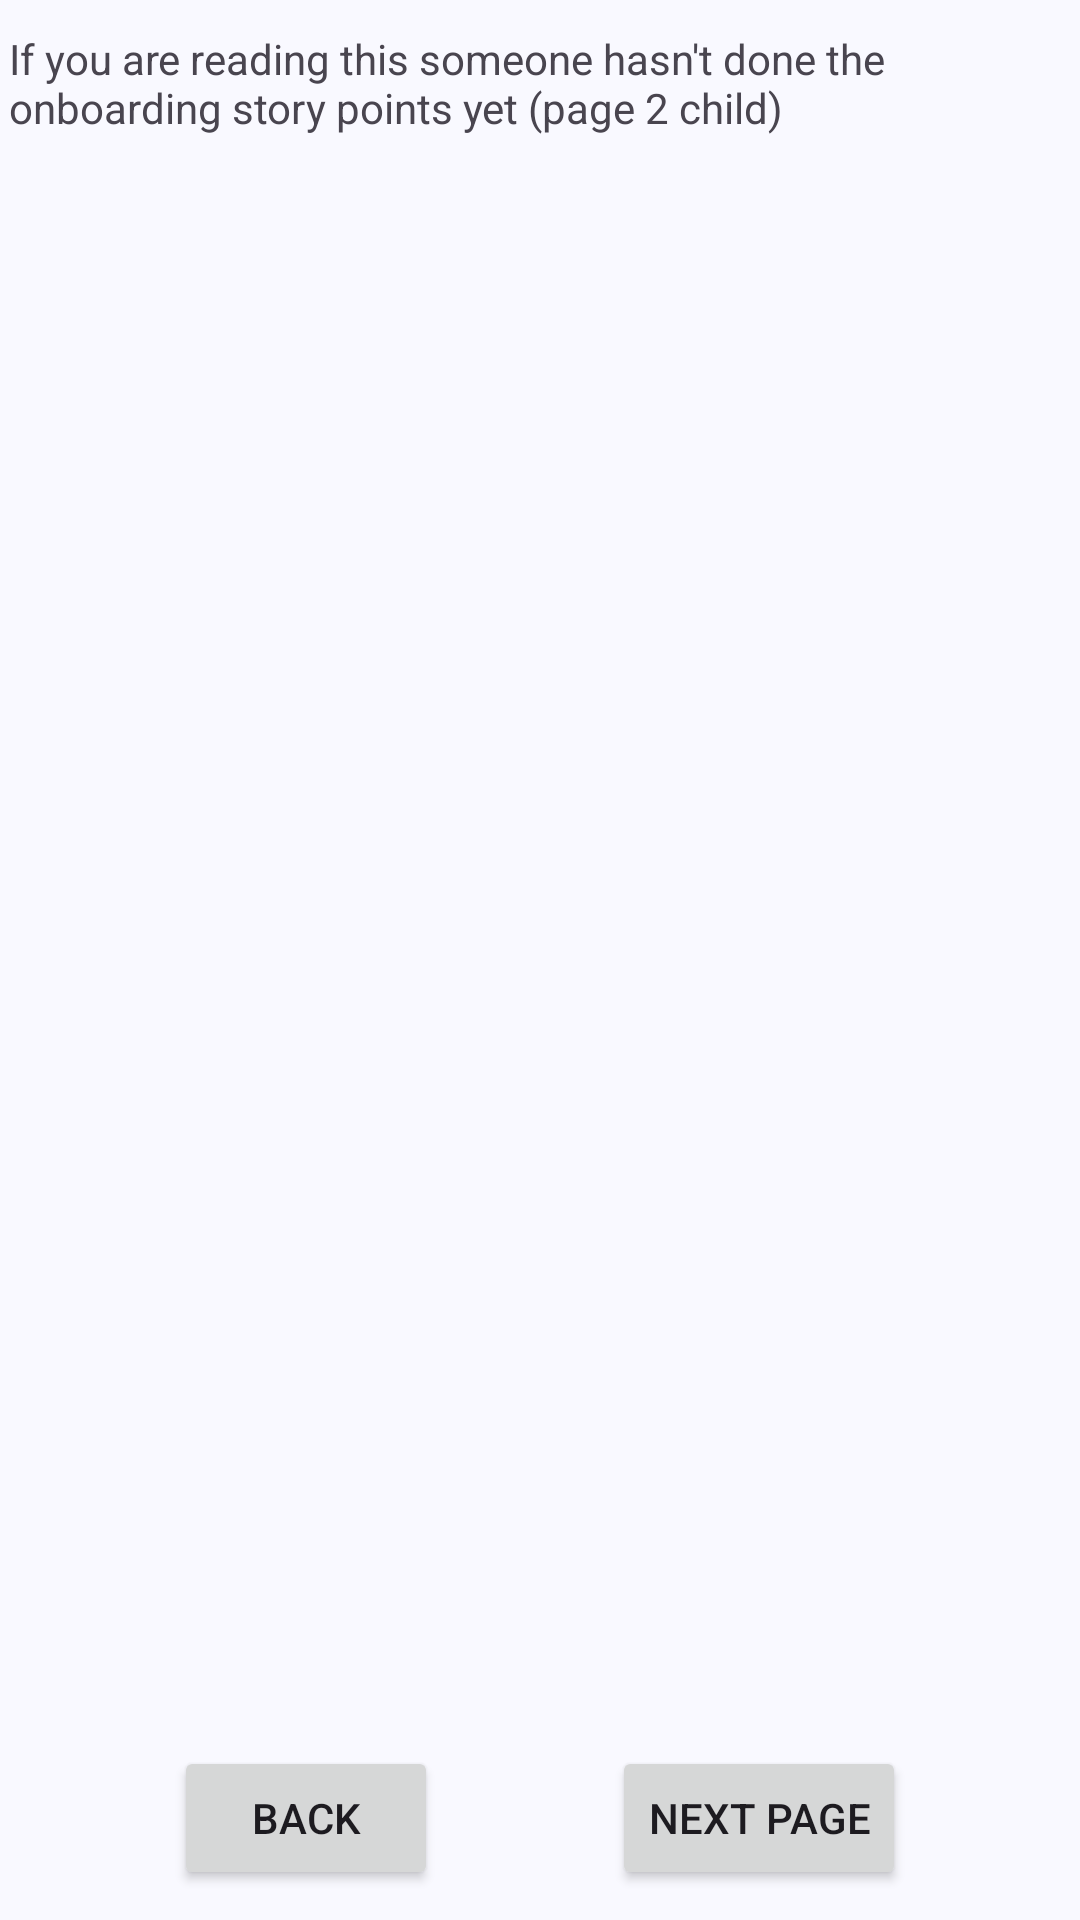

Write the Android layout XML for this screen, with the resource values it uses.
<!-- AndroidManifest.xml: application theme Theme.Smart_Air_App -->
<!-- res/layout/activity_child_onboarding_screen2.xml -->
<?xml version="1.0" encoding="utf-8"?>
<androidx.constraintlayout.widget.ConstraintLayout xmlns:android="http://schemas.android.com/apk/res/android"
    xmlns:app="http://schemas.android.com/apk/res-auto"
    xmlns:tools="http://schemas.android.com/tools"
    android:id="@+id/main"
    android:layout_width="match_parent"
    android:layout_height="match_parent">

    <TextView
        android:id="@+id/onboardingText"
        android:layout_width="354dp"
        android:layout_height="534dp"
        android:layout_marginTop="10dp"
        android:text="If you are reading this someone hasn't done the onboarding story points yet (page 2 child)"
        app:layout_constraintEnd_toEndOf="parent"
        app:layout_constraintStart_toStartOf="parent"
        app:layout_constraintTop_toTopOf="parent" />

    <Button
        android:id="@+id/backButton"
        android:layout_width="wrap_content"
        android:layout_height="wrap_content"
        android:layout_marginBottom="10dp"
        android:text="Back"
        app:layout_constraintBottom_toBottomOf="parent"
        app:layout_constraintEnd_toStartOf="@+id/nextButton"
        app:layout_constraintStart_toStartOf="parent" />

    <Button
        android:id="@+id/nextButton"
        android:layout_width="wrap_content"
        android:layout_height="wrap_content"
        android:layout_marginBottom="10dp"
        android:text="Next Page"
        app:layout_constraintBottom_toBottomOf="parent"
        app:layout_constraintEnd_toEndOf="parent"
        app:layout_constraintStart_toEndOf="@+id/backButton" />
</androidx.constraintlayout.widget.ConstraintLayout>
<!-- resources referenced by this layout -->
<resources>
  <style name="Theme.Smart_Air_App" parent="Base.Theme.Smart_Air_App" />
  <color name="md_theme_primary">#415F91</color>
  <color name="md_theme_onPrimary">#FFFFFF</color>
  <color name="md_theme_primaryContainer">#D6E3FF</color>
  <color name="md_theme_onPrimaryContainer">#284777</color>
  <color name="md_theme_secondary">#565F71</color>
  <color name="md_theme_onSecondary">#FFFFFF</color>
  <color name="md_theme_secondaryContainer">#DAE2F9</color>
  <color name="md_theme_onSecondaryContainer">#3E4759</color>
  <color name="md_theme_tertiary">#705575</color>
  <color name="md_theme_onTertiary">#FFFFFF</color>
  <color name="md_theme_tertiaryContainer">#FAD8FD</color>
  <color name="md_theme_onTertiaryContainer">#573E5C</color>
  <color name="md_theme_error">#BA1A1A</color>
  <color name="md_theme_onError">#FFFFFF</color>
  <color name="md_theme_errorContainer">#FFDAD6</color>
  <color name="md_theme_onErrorContainer">#93000A</color>
  <color name="md_theme_background">#F9F9FF</color>
  <color name="md_theme_onBackground">#191C20</color>
  <color name="md_theme_surface">#F9F9FF</color>
  <color name="md_theme_onSurface">#191C20</color>
  <color name="md_theme_surfaceVariant">#E0E2EC</color>
  <color name="md_theme_onSurfaceVariant">#44474E</color>
  <color name="md_theme_outline">#74777F</color>
  <color name="md_theme_outlineVariant">#C4C6D0</color>
  <color name="md_theme_inverseSurface">#2E3036</color>
  <color name="md_theme_inverseOnSurface">#F0F0F7</color>
  <color name="md_theme_inversePrimary">#AAC7FF</color>
  <color name="md_theme_primaryFixed">#D6E3FF</color>
  <color name="md_theme_onPrimaryFixed">#001B3E</color>
  <color name="md_theme_primaryFixedDim">#AAC7FF</color>
  <color name="md_theme_onPrimaryFixedVariant">#284777</color>
  <color name="md_theme_secondaryFixed">#DAE2F9</color>
  <color name="md_theme_onSecondaryFixed">#131C2B</color>
  <color name="md_theme_secondaryFixedDim">#BEC6DC</color>
  <color name="md_theme_onSecondaryFixedVariant">#3E4759</color>
  <color name="md_theme_tertiaryFixed">#FAD8FD</color>
  <color name="md_theme_onTertiaryFixed">#28132E</color>
  <color name="md_theme_tertiaryFixedDim">#DDBCE0</color>
  <color name="md_theme_onTertiaryFixedVariant">#573E5C</color>
  <color name="md_theme_surfaceDim">#D9D9E0</color>
  <color name="md_theme_surfaceBright">#F9F9FF</color>
  <color name="md_theme_surfaceContainerLowest">#FFFFFF</color>
  <color name="md_theme_surfaceContainerLow">#F3F3FA</color>
  <color name="md_theme_surfaceContainer">#EDEDF4</color>
  <color name="md_theme_surfaceContainerHigh">#E7E8EE</color>
  <color name="md_theme_surfaceContainerHighest">#E2E2E9</color>
</resources>
